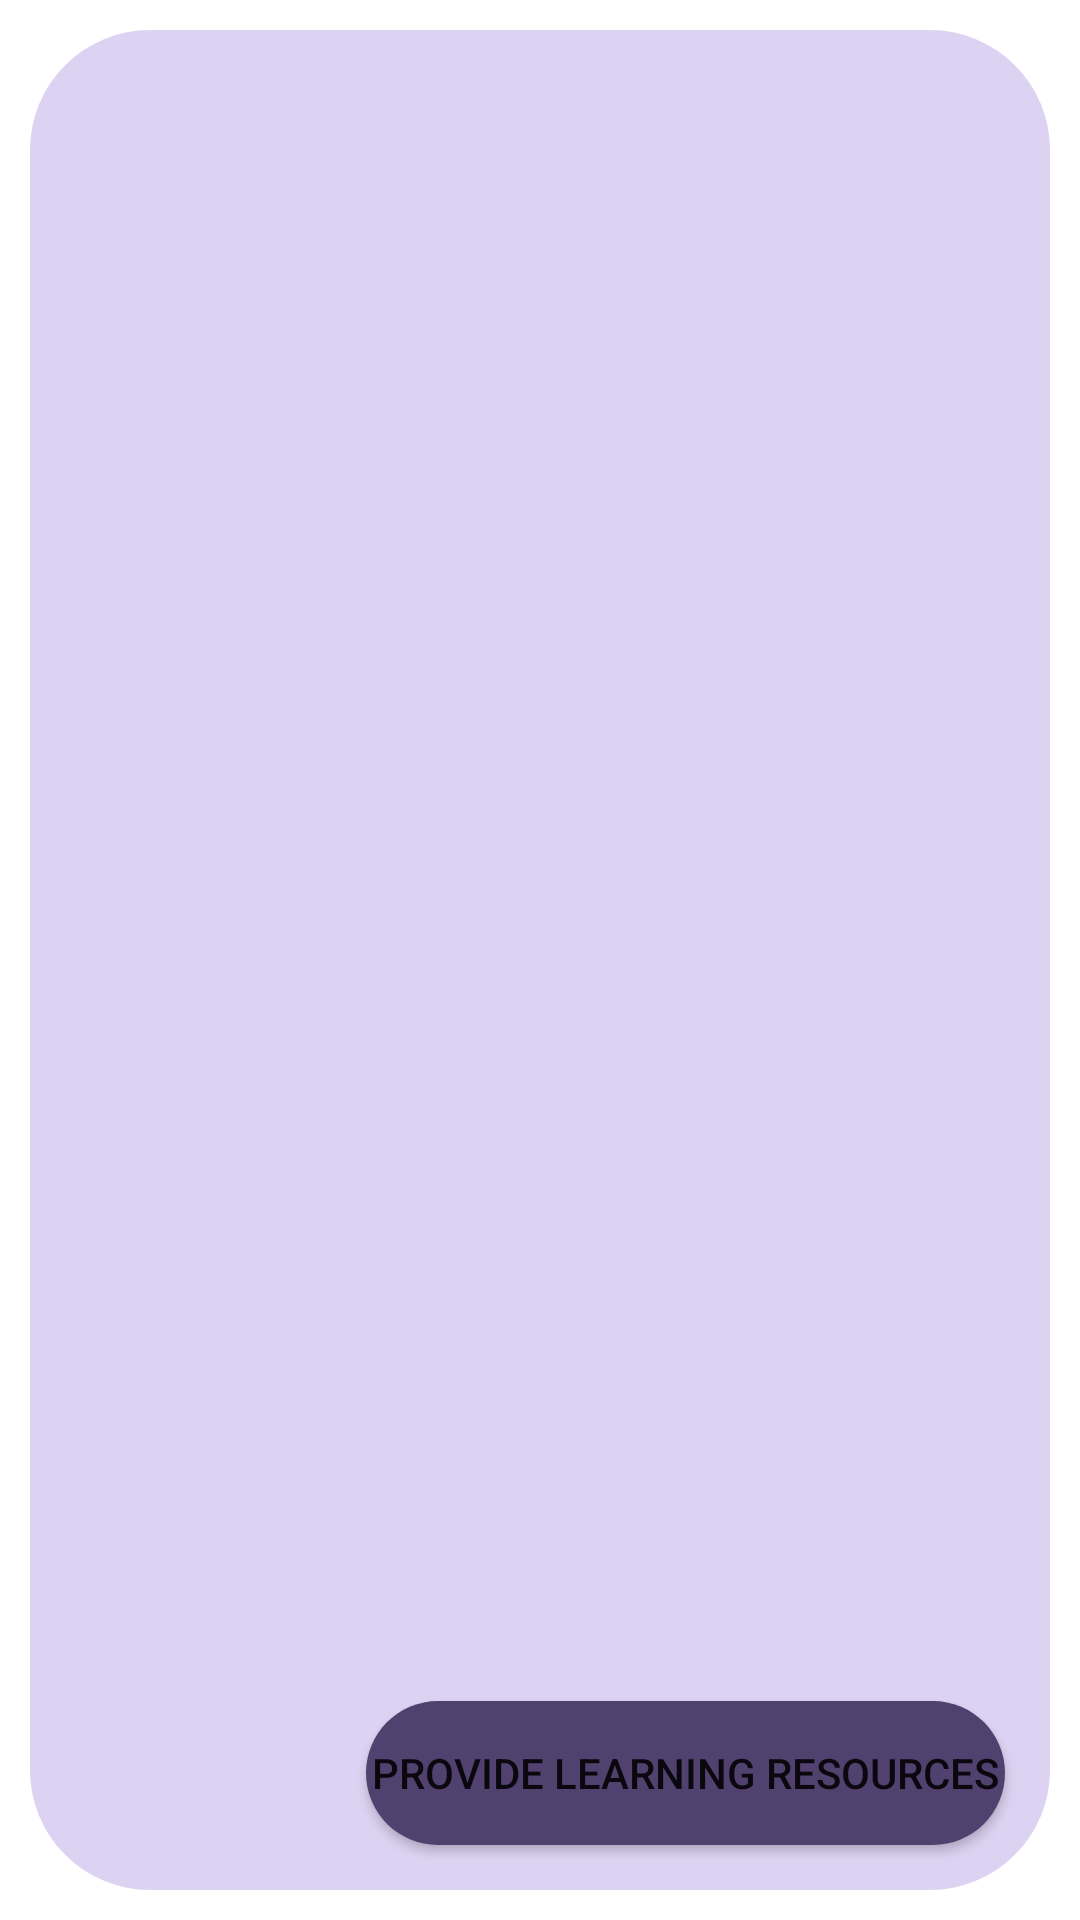

Android layout source for this screen:
<!-- AndroidManifest.xml: application theme Theme.Test3 -->
<!-- res/layout/activity_study_resources.xml -->
<?xml version="1.0" encoding="utf-8"?>
<RelativeLayout xmlns:android="http://schemas.android.com/apk/res/android"
    xmlns:app="http://schemas.android.com/apk/res-auto"
    xmlns:tools="http://schemas.android.com/tools"
    android:layout_width="match_parent"
    android:layout_height="match_parent"
    tools:context=".lecpracschmng">

    <ScrollView
        android:layout_width="match_parent"
        android:layout_height="match_parent"
        android:background="@drawable/tmbg"
        android:paddingTop="10dp"
        android:paddingBottom="10dp"
        android:layout_marginEnd="10dp"
        android:layout_marginStart="10dp"
        android:layout_marginTop="10dp"
        android:layout_marginBottom="10dp"
        android:contentDescription="@string/app_name">

        <LinearLayout
            android:layout_width="match_parent"
            android:layout_height="match_parent"
            android:id="@+id/list"
            android:orientation="vertical"
            android:layout_marginEnd="10dp"
            android:layout_marginStart="10dp"
            android:layout_marginTop="10dp"
            android:layout_marginBottom="10dp">


        </LinearLayout>

    </ScrollView>

    <androidx.appcompat.widget.AppCompatButton
        android:id="@+id/uploadf"
        android:layout_width="wrap_content"
        android:layout_height="wrap_content"
        android:layout_alignParentEnd="true"
        android:layout_alignParentBottom="true"
        android:layout_marginEnd="25dp"
        android:layout_marginBottom="25dp"
        android:background="@drawable/edtbut"
        android:text="Provide learning resources"
        android:padding="2dp"
        android:gravity="center" />

</RelativeLayout>
<!-- resources referenced by this layout -->
<resources>
  <!-- drawable edtbut (drawable) -->
  <?xml version="1.0" encoding="utf-8"?>
  <shape xmlns:android="http://schemas.android.com/apk/res/android"
      android:shape="rectangle">
      <corners android:radius="40dp"/>
      <solid android:color="#50416E" />
  </shape>
  <!-- drawable tmbg (drawable) -->
  <?xml version="1.0" encoding="utf-8"?>
  <shape xmlns:android="http://schemas.android.com/apk/res/android"
      android:shape="rectangle">
      <corners android:radius="40dp"/>
      <solid android:color="#DCD2F1" />
  </shape>
  <string name="app_name">EduNexus</string>
  <style name="Theme.Test3" parent="Theme.MaterialComponents.DayNight.NoActionBar">
          
          <item name="colorPrimary">@color/black</item>
          <item name="colorPrimaryVariant">@color/black</item>
          <item name="colorOnPrimary">@color/white</item>
          
          <item name="colorSecondary">@color/teal_200</item>
          <item name="colorSecondaryVariant">@color/teal_700</item>
          <item name="colorOnSecondary">@color/black</item>
          
          <item name="android:statusBarColor" tools:targetApi="l">?attr/colorPrimaryVariant</item>
          
      </style>
  <color name="black">#FF000000</color>
  <color name="white">#FFFFFFFF</color>
  <color name="teal_200">#FF03DAC5</color>
  <color name="teal_700">#FF018786</color>
</resources>
